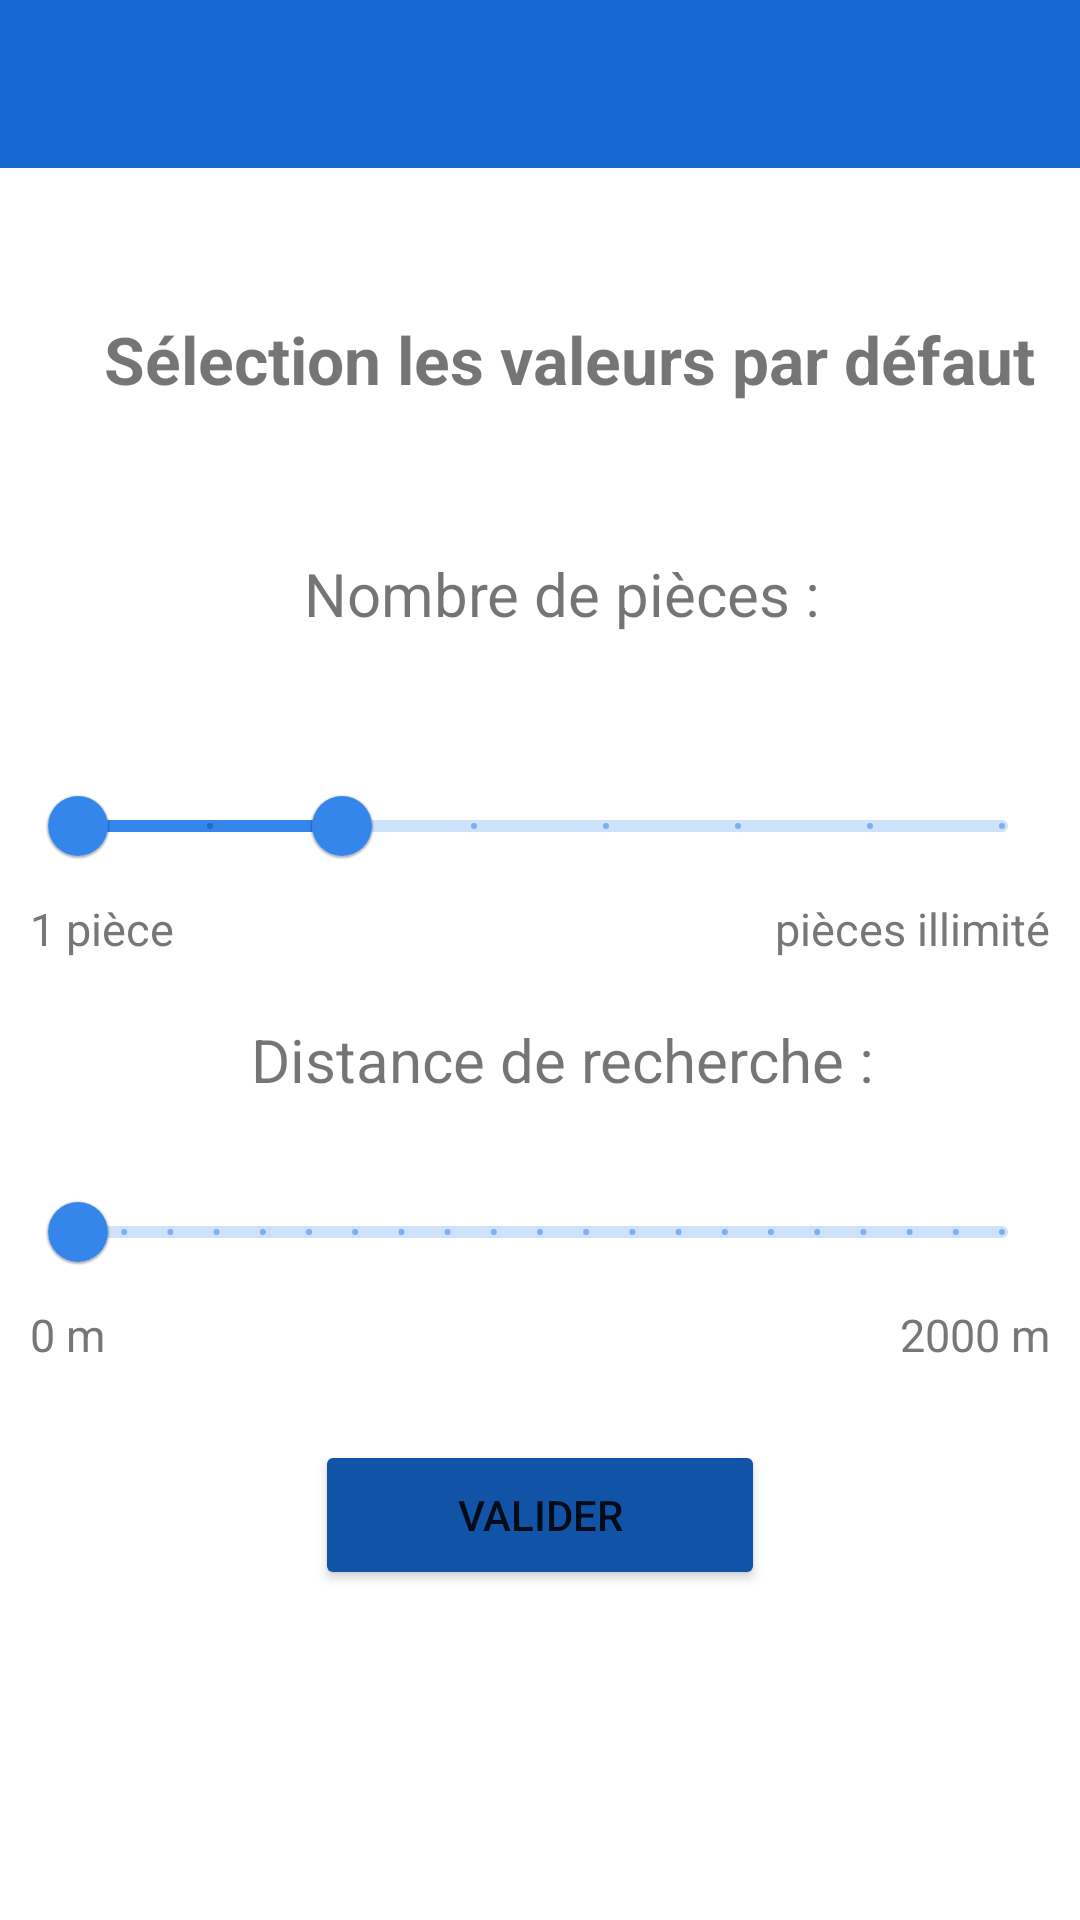

This screen was rendered from an Android layout file. Write that file and the resources it references.
<!-- AndroidManifest.xml: application theme Theme.ProjetAndroid -->
<!-- res/layout/activity_settings.xml -->
<?xml version="1.0" encoding="utf-8"?>
<androidx.constraintlayout.widget.ConstraintLayout xmlns:android="http://schemas.android.com/apk/res/android"
    xmlns:app="http://schemas.android.com/apk/res-auto"
    xmlns:tools="http://schemas.android.com/tools"
    android:layout_width="match_parent"
    android:layout_height="match_parent"
    tools:context=".controller.SettingsActivity">

    <include
        layout="@layout/toolbar"
        android:layout_height="wrap_content"
        android:layout_width="match_parent" />

    <LinearLayout
        android:layout_width="match_parent"
        android:layout_height="match_parent"
        android:orientation="vertical"
        android:paddingTop="80dp">

        <TextView
            android:layout_width="wrap_content"
            android:layout_height="wrap_content"
            android:layout_marginStart="10dp"
            android:layout_marginTop="25dp"
            android:layout_marginBottom="30dp"
            android:textStyle="bold"
            android:text="Sélection les valeurs par défaut"
            android:layout_gravity="center"
            android:textSize="22sp" />

        <TextView
            android:layout_width="wrap_content"
            android:layout_height="wrap_content"
            android:layout_marginStart="10dp"
            android:layout_marginTop="20dp"
            android:layout_marginBottom="20dp"
            android:text="Nombre de pièces : "
            android:layout_gravity="center"
            android:textSize="20sp" />

        <com.google.android.material.slider.RangeSlider
            android:id="@+id/activity_settings_slider_room_number"
            android:layout_width="match_parent"
            android:layout_height="wrap_content"
            android:layout_marginTop="20dp"
            android:layout_marginLeft="10dp"
            android:layout_marginRight="10dp"
            android:valueFrom="1"
            android:valueTo="8"
            android:stepSize="1"
            app:values="@array/rangeSliderValues"
            style="@style/Widget.App.Slider"/>

        <LinearLayout
            android:layout_width="match_parent"
            android:layout_height="wrap_content"
            android:orientation="horizontal">

            <TextView
                android:layout_width="wrap_content"
                android:layout_height="wrap_content"
                android:paddingLeft="@dimen/left_border_padding"
                android:textColor="@color/colorFontTextView"
                android:textSize="@dimen/size_seekbar_text"
                android:text="1 pièce"/>

            <TextView
                android:layout_width="match_parent"
                android:layout_height="match_parent"
                android:paddingRight="@dimen/right_border_padding"
                android:gravity="right"
                android:textColor="@color/colorFontTextView"
                android:textSize="@dimen/size_seekbar_text"
                android:text="pièces illimité"/>

        </LinearLayout>

        <TextView
            android:layout_width="wrap_content"
            android:layout_height="wrap_content"
            android:layout_gravity="center"
            android:layout_marginStart="10dp"
            android:layout_marginTop="20dp"
            android:text="Distance de recherche : "
            android:textSize="20sp" />


        <com.google.android.material.slider.Slider
            android:id="@+id/activity_settings_slider_distance"
            android:layout_width="match_parent"
            android:layout_height="wrap_content"
            android:layout_marginTop="20dp"
            android:layout_marginLeft="10dp"
            android:layout_marginRight="10dp"
            android:valueFrom="0"
            android:valueTo="2000"
            android:stepSize="100"
            style="@style/Widget.App.Slider"/>

        <LinearLayout
            android:layout_width="match_parent"
            android:layout_height="wrap_content"
            android:orientation="horizontal">

            <TextView
                android:layout_width="wrap_content"
                android:layout_height="wrap_content"
                android:paddingLeft="@dimen/left_border_padding"
                android:textColor="@color/colorFontTextView"
                android:textSize="@dimen/size_seekbar_text"
                android:text="0 m"/>

            <TextView
                android:layout_width="match_parent"
                android:layout_height="match_parent"
                android:paddingRight="@dimen/right_border_padding"
                android:gravity="right"
                android:textColor="@color/colorFontTextView"
                android:textSize="@dimen/size_seekbar_text"
                android:text="2000 m"/>

        </LinearLayout>

        <Button
            android:id="@+id/activity_settings_button_validate"
            android:text="Valider"
            android:layout_gravity="center"
            android:theme="@style/MyButtonTheme"
            android:layout_marginTop="25dp"
        android:layout_width="@dimen/size_button_width"
        android:layout_height="@dimen/size_button_height" />

    </LinearLayout>

</androidx.constraintlayout.widget.ConstraintLayout>
<!-- res/layout/toolbar.xml (included above) -->
<?xml version="1.0" encoding="utf-8"?>
<androidx.appcompat.widget.Toolbar
    xmlns:android="http://schemas.android.com/apk/res/android"
    xmlns:app="http://schemas.android.com/apk/res-auto"
    xmlns:tools="http://schemas.android.com/tools"

    android:id="@+id/toolbar"
        android:minHeight="?attr/actionBarSize"
        android:layout_width="match_parent"
        android:layout_height="wrap_content"
        app:titleTextColor="@color/white"
        android:background="@color/colorPrimary"
        android:theme="@style/ToolbarTheme"
        app:titleTextAppearance="@style/Toolbar.TitleText"
    tools:ignore="NamespaceTypo" />
<!-- resources referenced by this layout -->
<resources>
  <string-array name="rangeSliderValues">
          <item>1</item>
          <item>3</item>
      </string-array>
  <color name="colorFontTextView">#777777</color>
  <color name="colorPrimary">#1569d1</color>
  <color name="white">#FFFFFFFF</color>
  <dimen name="left_border_padding">10dp</dimen>
  <dimen name="right_border_padding">10dp</dimen>
  <dimen name="size_button_height">50dip</dimen>
  <dimen name="size_button_width">150dip</dimen>
  <dimen name="size_seekbar_text">15sp</dimen>
  <style name="MyButtonTheme">
          <item name="android:backgroundTint">@color/colorPrimaryDark</item>
      </style>
  <style name="Toolbar.TitleText" parent="TextAppearance.Widget.AppCompat.Toolbar.Title">
          <item name="android:textSize">21sp</item>
          <item name="android:textStyle">italic</item>
      </style>
  <style name="ToolbarTheme" parent="@style/ThemeOverlay.AppCompat.Dark.ActionBar">
          
          <item name="android:textColorPrimary">@color/colorAccent</item>
      </style>
  <style name="Widget.App.Slider" parent="Widget.MaterialComponents.Slider">
          <item name="materialThemeOverlay">@style/ThemeOverlay.App.Slider</item>
          <item name="labelStyle">@style/Widget.App.Tooltip</item>
      </style>
  <style name="Theme.ProjetAndroid" parent="Theme.MaterialComponents.DayNight.NoActionBar">
          
          <item name="colorPrimary">@color/purple_500</item>
          <item name="colorPrimaryVariant">@color/purple_700</item>
          <item name="colorOnPrimary">@color/white</item>
          
          <item name="colorSecondary">@color/teal_200</item>
          <item name="colorSecondaryVariant">@color/teal_700</item>
          <item name="colorOnSecondary">@color/black</item>
          
          <item name="android:statusBarColor" tools:targetApi="l">@color/colorPrimaryDark</item>
          
          <item name="sliderStyle">@style/Widget.App.Slider</item>
  
      </style>
  <color name="colorPrimaryDark">#1154a7</color>
  <color name="colorAccent">#F4F7F8</color>
  <style name="ThemeOverlay.App.Slider" parent="">
          <item name="colorPrimary">@color/colorPrimaryLow</item>
          <item name="colorOnPrimary">@color/colorPrimaryDark</item>
          <item name="colorOnSurface">@color/colorPrimaryLow</item>
      </style>
  <style name="Widget.App.Tooltip" parent="Widget.MaterialComponents.Tooltip">
          <item name="android:textAppearance">@style/TextAppearance.App.Tooltip</item>
          <item name="backgroundTint">@color/colorPrimaryDark</item>
      </style>
  <color name="purple_500">#FF6200EE</color>
  <color name="purple_700">#FF3700B3</color>
  <color name="teal_200">#FF03DAC5</color>
  <color name="teal_700">#FF018786</color>
  <color name="black">#FF000000</color>
  <color name="colorPrimaryLow">#3586EB</color>
  <style name="TextAppearance.App.Tooltip" parent="TextAppearance.MaterialComponents.Tooltip">
          <item name="android:textColor">@color/colorAccent</item>
      </style>
</resources>
